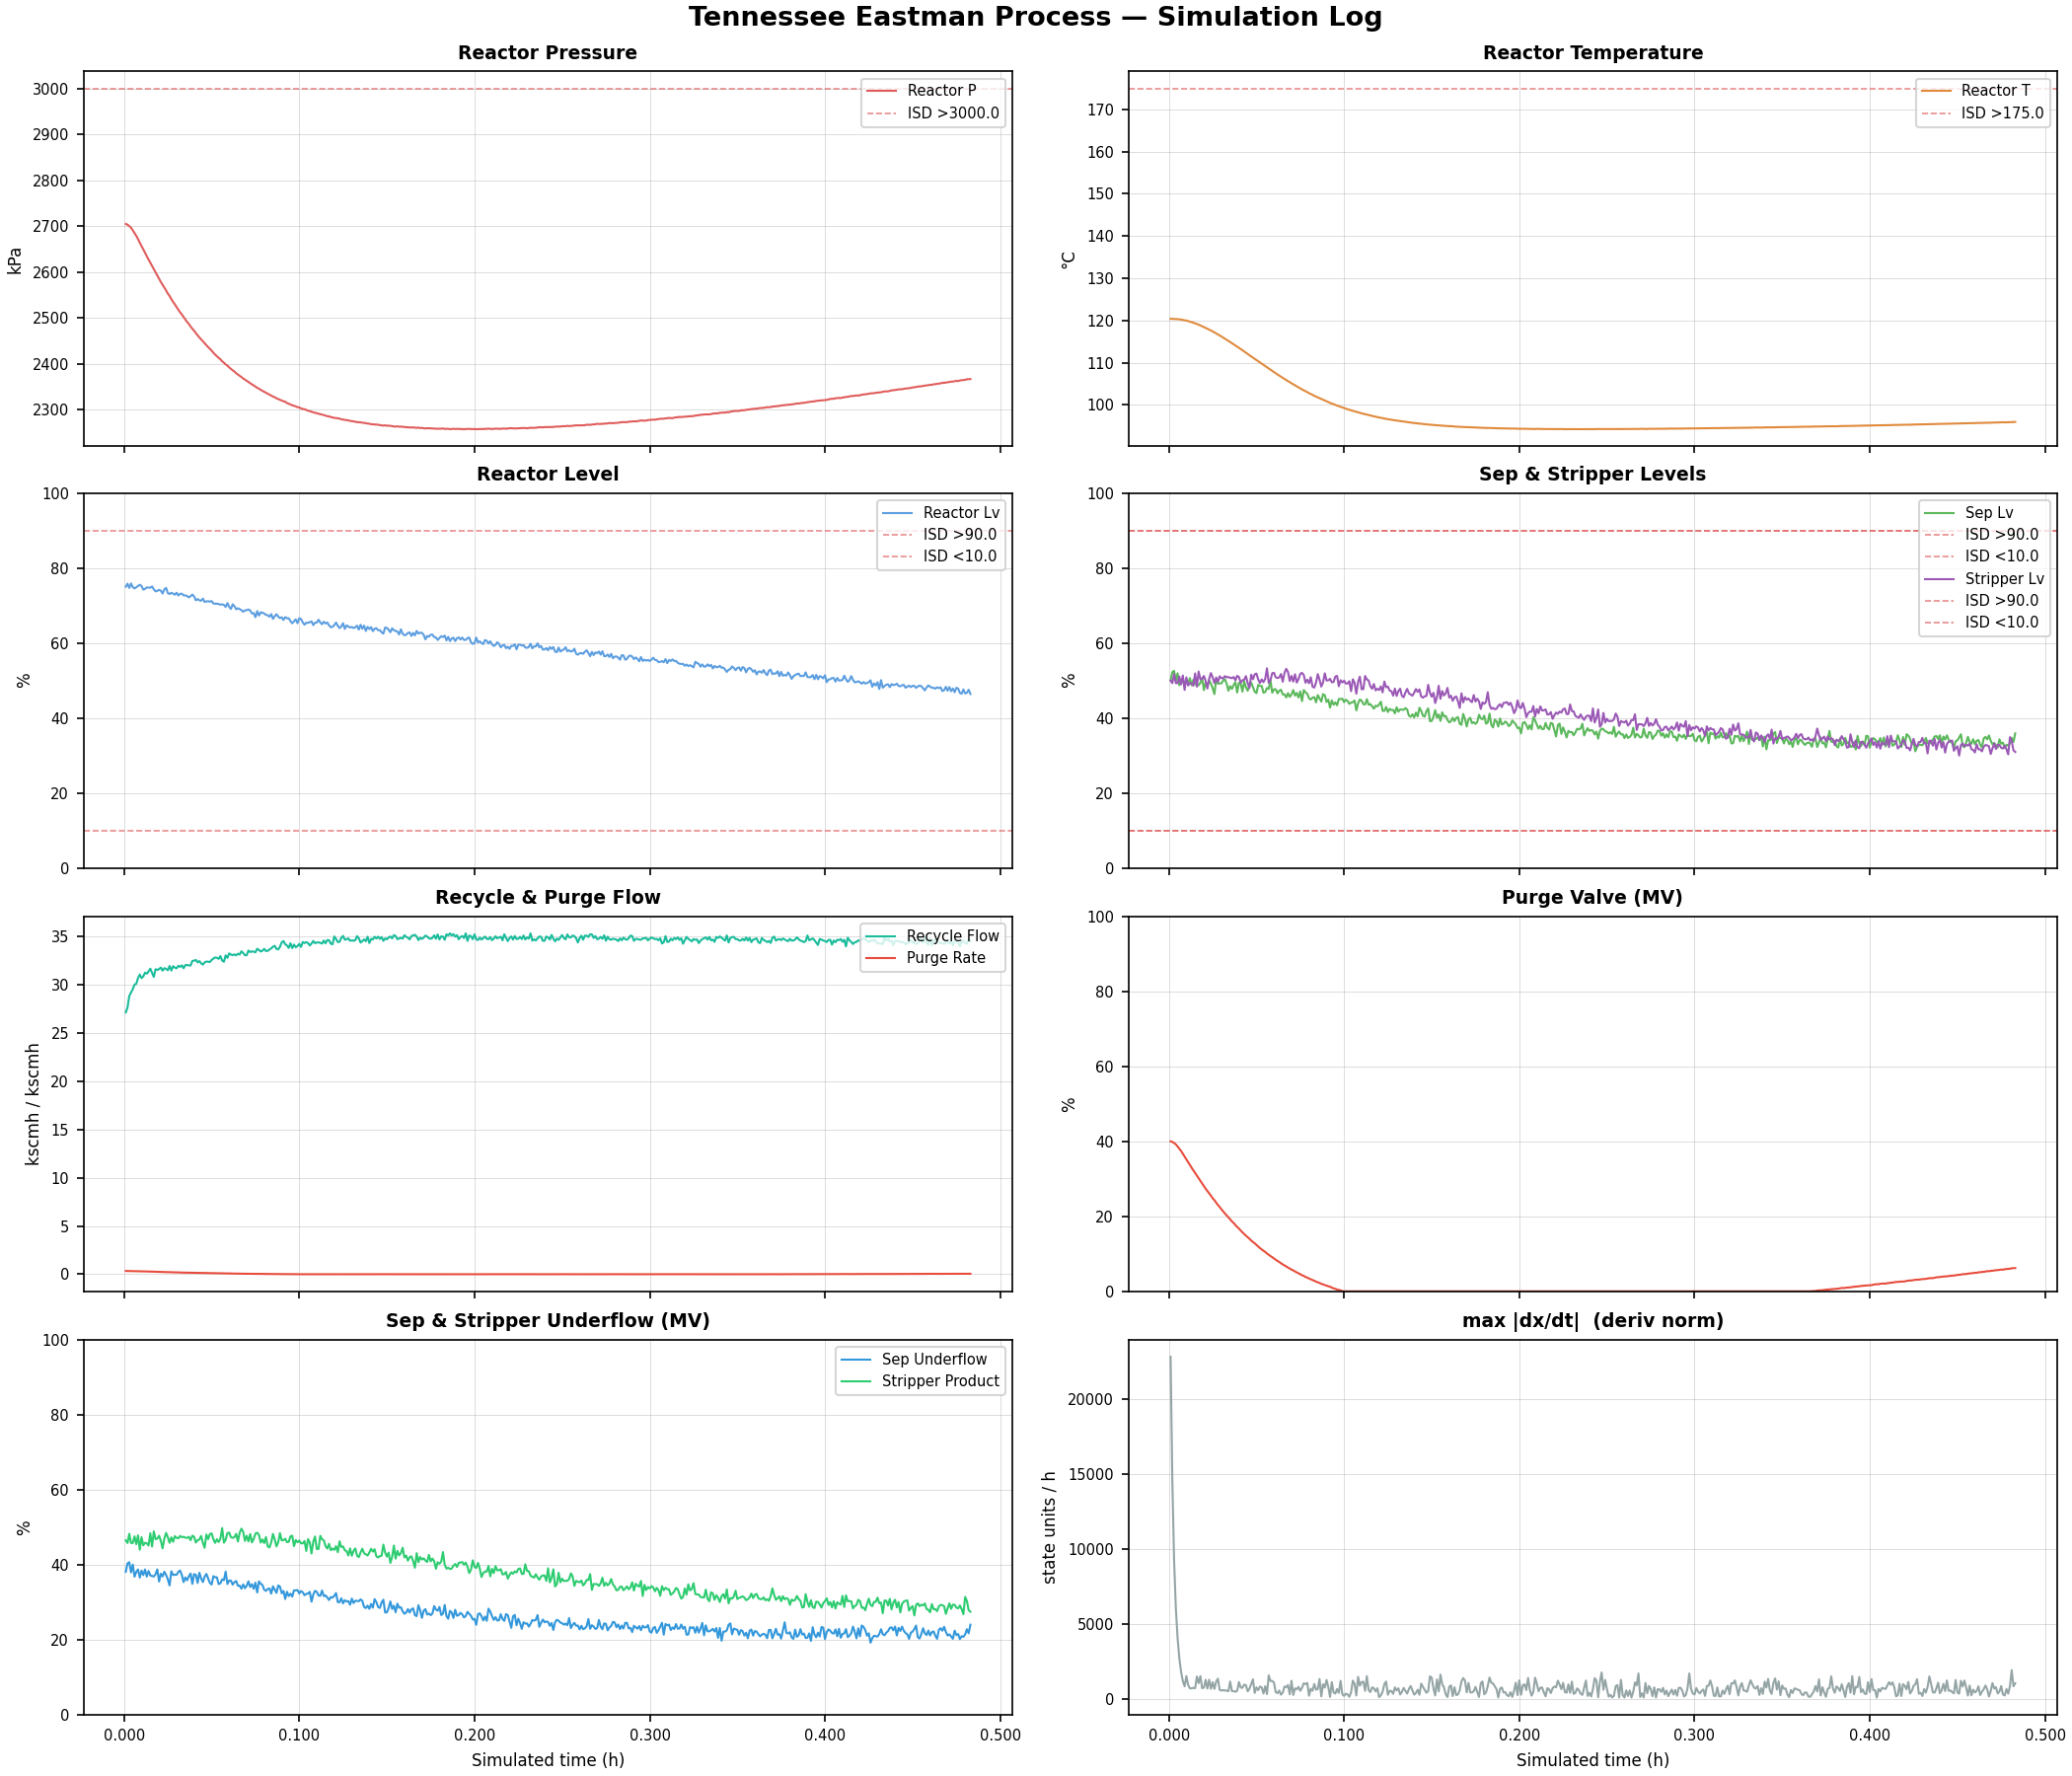

The file beside this chart, header and first rows:
t_h, XMEAS(1), XMEAS(2), XMEAS(3), XMEAS(4), XMEAS(5), XMEAS(6), XMEAS(7), XMEAS(8), XMEAS(9), XMEAS(10), XMEAS(11), XMEAS(12), XMEAS(13), XMEAS(14), XMEAS(15), XMEAS(16), XMEAS(17), XMEAS(18), XMEAS(19), XMEAS(20), XMEAS(21), XMEAS(22), XMV(1)
0.001000, 0.1318, 2303, 2834, 6.207, 27.14, 42.25, 2704, 75, 120.4, 0.3371, 80.1, 49.99, 2633, 25.16, 49.99, 3100, 22.95, 65.75, 230.2, 341.6, 94.6, 77.3, 0.03153
0.002000, 0.07384, 1489, 1789, 4.164, 27.65, 42.46, 2703, 75.8, 120.4, 0.3334, 80.09, 52.24, 2631, 25.33, 49.27, 3094, 22.96, 65.78, 230.8, 342.3, 94.6, 77.28, 0.06305
0.003000, 0.04081, 958, 1186, 2.823, 28.85, 41.67, 2700, 74.66, 120.4, 0.3337, 80.03, 52.55, 2628, 25.92, 51.73, 3086, 22.78, 65.86, 229.5, 342.6, 94.62, 77.28, 0.09458
0.004000, 0.02238, 605.6, 710.9, 1.757, 29.19, 40.9, 2696, 75.88, 120.4, 0.3343, 79.98, 49.83, 2624, 26.45, 49.29, 3078, 23.38, 65.95, 231.7, 343.2, 94.59, 77.29, 0.1261
0.005000, 0.01235, 394.9, 483.9, 1.359, 29.55, 41.39, 2691, 74.87, 120.3, 0.3283, 79.87, 51.93, 2618, 25.65, 49.28, 3068, 22.88, 66.03, 228.5, 343.1, 94.61, 77.31, 0.1576
0.006000, 0.007465, 278.6, 303.5, 0.921, 30.03, 41.2, 2684, 74.55, 120.3, 0.3286, 79.8, 48.69, 2612, 26.12, 51.05, 3058, 22.73, 66.13, 226.2, 343.7, 94.59, 77.32, 0.1892
0.007000, 0.004951, 153.5, 208.4, 0.619, 30.11, 40.51, 2679, 74.86, 120.2, 0.3234, 79.71, 49.97, 2605, 24.99, 48.95, 3049, 23.03, 66.24, 229.7, 343.4, 94.61, 77.29, 0.2207
0.008000, 0.002918, 106.4, 117.7, 0.3498, 30.7, 40.96, 2671, 75.2, 120.1, 0.3165, 79.61, 50.61, 2597, 25.17, 51.31, 3040, 22.56, 66.38, 226.9, 343.5, 94.59, 77.3, 0.2522
0.009000, 0.002375, 69.17, 112.7, 0.3253, 31.07, 40.83, 2663, 75.51, 120.1, 0.3121, 79.5, 48.45, 2589, 25.36, 47.48, 3030, 23.29, 66.47, 224.9, 344.1, 94.58, 77.28, 0.2837
0.01, 0.002201, 49.52, 82.02, 0.1677, 30.7, 40.51, 2656, 75.2, 120, 0.3084, 79.39, 50.34, 2583, 24.57, 50.82, 3020, 22.22, 66.62, 223.1, 344.2, 94.59, 77.31, 0.3153
0.011, -0.000973, 39.95, 49.38, 0.1055, 30.88, 40.38, 2649, 74.2, 119.9, 0.299, 79.28, 49.12, 2575, 25.05, 48.66, 3012, 22.74, 66.76, 224.2, 344.3, 94.61, 77.31, 0.3468
0.012, 0.000366, 52.64, 62.64, 0.02187, 31.27, 40.61, 2642, 74.43, 119.7, 0.2921, 79.17, 50.63, 2567, 24.61, 49.33, 3003, 22.51, 66.91, 221.6, 344.1, 94.6, 77.3, 0.3783
0.013, 0.002974, 46.88, 39.02, 0.1029, 31.15, 40.12, 2634, 74.81, 119.6, 0.2875, 79.07, 48.72, 2559, 25.05, 49.2, 2994, 22.47, 67.01, 220.4, 344.1, 94.6, 77.29, 0.4098
0.014, 0.002434, 72.62, 50.57, 0.1866, 31.4, 40.15, 2627, 74.77, 119.5, 0.2794, 78.97, 50.23, 2552, 24.51, 48.6, 2986, 22.18, 67.16, 222.1, 344.3, 94.62, 77.29, 0.4414
0.015, 0.000342, 54.29, 15.91, 0.06256, 31.68, 40.01, 2620, 74.71, 119.3, 0.2717, 78.87, 49.01, 2544, 25.06, 51.87, 2977, 22.3, 67.32, 219.1, 344.5, 94.6, 77.28, 0.4729
0.016, 0.001902, 42.56, 29.98, 0.1211, 31.26, 40.11, 2613, 75.08, 119.2, 0.2674, 78.76, 48.89, 2537, 24.53, 48.35, 2968, 22.95, 67.44, 217.5, 344.5, 94.61, 77.3, 0.5044
0.017, 0.003920, 16.31, 55.96, 0.1531, 30.82, 39.99, 2606, 74.29, 119, 0.2606, 78.68, 48.73, 2530, 24.58, 52.37, 2960, 22.56, 67.58, 217.8, 343.9, 94.6, 77.3, 0.5359
0.018, 0.000807, 44.52, 35.15, -0.000065, 31.62, 39.81, 2599, 73.75, 118.8, 0.2568, 78.56, 49.37, 2522, 24.2, 50.29, 2951, 23.16, 67.71, 217.9, 343.9, 94.6, 77.31, 0.5675
0.019, 0.001373, 52.26, 40.97, 0.1533, 31.54, 39.99, 2592, 73.91, 118.6, 0.2515, 78.46, 50.65, 2516, 24.52, 50.45, 2943, 22.93, 67.85, 216.1, 344.2, 94.6, 77.3, 0.599
0.02, 0.000030, 18.63, 80.88, 0.05503, 31.64, 39.83, 2585, 74.16, 118.5, 0.2437, 78.37, 47.4, 2508, 24.94, 51.2, 2935, 22.95, 67.94, 215, 344.4, 94.61, 77.31, 0.6305
0.021, 0.001991, 48.76, 30.37, 0.097, 31.79, 39.54, 2578, 73.95, 118.3, 0.2376, 78.28, 49.49, 2502, 23.99, 49.89, 2927, 23.05, 68.11, 212.7, 343.8, 94.59, 77.29, 0.6621
0.022, 0.000467, 31.81, 50.97, 0.02126, 31.47, 39.06, 2572, 73.18, 118.1, 0.2312, 78.18, 48.75, 2496, 24.33, 47.83, 2920, 22.93, 68.2, 211.9, 344.4, 94.58, 77.29, 0.6936
0.023, 0.001871, 36.95, 40.2, 0.06988, 31.73, 39.85, 2566, 74.29, 117.8, 0.2266, 78.07, 50.02, 2489, 24.22, 50.42, 2913, 22.14, 68.34, 215.2, 344.2, 94.6, 77.3, 0.7251
0.024, 0.000615, 43.35, 49.63, 0.135, 31.66, 39.34, 2559, 74.69, 117.6, 0.2196, 77.98, 49.15, 2482, 24.7, 51.97, 2905, 22.64, 68.45, 214, 344.2, 94.6, 77.28, 0.7566
0.025, 0.003111, 30.18, 42.79, 0.1087, 31.51, 39.4, 2553, 73.3, 117.4, 0.2136, 77.88, 47.98, 2476, 24.65, 50.82, 2898, 23.08, 68.57, 210.9, 344.5, 94.59, 77.3, 0.7882
0.026, 0.002573, 30.63, 71.25, 0.08314, 31.96, 39.77, 2547, 73.06, 117.2, 0.2062, 77.8, 46.36, 2470, 24.03, 49.31, 2891, 22.84, 68.68, 210.8, 344.5, 94.61, 77.3, 0.8197
0.027, 0.003013, 41.89, 10.56, 0.1505, 31.48, 38.76, 2541, 73.37, 116.9, 0.2047, 77.69, 50.14, 2463, 22.96, 50.78, 2883, 22.58, 68.81, 213.1, 344.1, 94.6, 77.29, 0.8512
0.028, 0.002442, 25.13, 44.28, 0.05303, 31.94, 39.05, 2535, 73.17, 116.7, 0.1993, 77.59, 49.14, 2458, 24.3, 49.59, 2876, 22.76, 68.9, 207.7, 344.2, 94.6, 77.29, 0.8827
0.029, 0.002474, 49.55, 91.98, 0.1328, 31.79, 38.93, 2529, 72.87, 116.5, 0.1921, 77.51, 49.22, 2452, 24.47, 51.1, 2869, 22.3, 69.01, 208.9, 343.9, 94.59, 77.29, 0.9143
0.03, 0.005922, 22.33, 73.21, 0.132, 31.72, 38.79, 2523, 73.39, 116.2, 0.1864, 77.41, 49.21, 2446, 24.36, 50.64, 2862, 23.08, 69.12, 206.8, 344.2, 94.6, 77.29, 0.9458
0.031, 0.004797, 48.66, 39.53, 0.09292, 31.98, 38.81, 2518, 72.67, 115.9, 0.183, 77.33, 49.97, 2441, 24.24, 50.54, 2856, 22.88, 69.21, 206.2, 344.2, 94.59, 77.31, 0.9773
0.032, 0.005512, 35.73, 64.52, 0.1576, 31.86, 39.17, 2512, 73.11, 115.7, 0.1771, 77.24, 50.34, 2436, 24.64, 51.16, 2850, 22.73, 69.32, 207.6, 343.9, 94.6, 77.28, 1.009
0.033, 0.006080, 70.72, 89.73, 0.1183, 32.02, 38.98, 2507, 73.14, 115.4, 0.1749, 77.14, 49.15, 2430, 24.99, 50.84, 2843, 22.98, 69.43, 205.7, 344.1, 94.59, 77.3, 1.04
0.034, 0.005713, 60.82, 34.72, 0.1673, 31.72, 39.06, 2502, 72.69, 115.2, 0.1681, 77.05, 47.25, 2424, 24.38, 50.91, 2837, 22.97, 69.47, 204.2, 344.1, 94.6, 77.3, 1.072
0.035, 0.002424, 57.21, 61.05, 0.09656, 32.05, 38.96, 2496, 72.68, 114.9, 0.1644, 76.98, 48.5, 2419, 23.48, 50.72, 2831, 22.84, 69.6, 203.7, 343.8, 94.6, 77.27, 1.103
0.036, 0.005024, 57.09, 110.3, 0.1984, 32.06, 39.27, 2491, 72.52, 114.6, 0.1603, 76.87, 47.74, 2414, 23.69, 50.61, 2825, 22.88, 69.71, 203.3, 344.2, 94.61, 77.3, 1.135
0.037, 0.005528, 57.64, 80.01, 0.1151, 32.02, 38.7, 2486, 72.14, 114.4, 0.1554, 76.78, 48.8, 2409, 23.57, 50.93, 2819, 22.84, 69.8, 203.4, 344.2, 94.6, 77.31, 1.166
0.038, 0.004346, 92.06, 109.8, 0.1886, 32, 38.89, 2481, 72.46, 114.1, 0.1516, 76.69, 49.53, 2404, 23.89, 50.02, 2813, 22.86, 69.87, 202.1, 344.1, 94.62, 77.28, 1.198
0.039, 0.003092, 49.52, 97.09, 0.2114, 32.48, 38.35, 2476, 72.91, 113.8, 0.1479, 76.59, 46.78, 2399, 24.55, 51.24, 2808, 22.72, 69.96, 202.2, 344.3, 94.6, 77.3, 1.23
0.04, 0.003379, 53.21, 115.6, 0.1254, 32.51, 38.73, 2472, 72.4, 113.5, 0.143, 76.5, 49.38, 2394, 23.49, 50.93, 2802, 22.74, 70.05, 200.5, 344, 94.6, 77.28, 1.261
0.041, 0.003218, 82.33, 62.81, 0.1229, 32.58, 38.3, 2466, 71.36, 113.2, 0.1399, 76.4, 49.18, 2390, 24.08, 49.4, 2796, 22.83, 70.14, 199.8, 343.9, 94.59, 77.31, 1.293
0.042, 0.005422, 62.06, 78.31, 0.1462, 32.34, 38.08, 2462, 71.71, 112.9, 0.1345, 76.31, 47.02, 2385, 24.04, 50.05, 2791, 22.29, 70.21, 199.2, 344.3, 94.61, 77.3, 1.324
0.043, 0.006803, 61.58, 103.7, 0.1873, 32.46, 38.26, 2457, 71.38, 112.7, 0.132, 76.23, 49.75, 2380, 23.44, 50.19, 2786, 22.54, 70.29, 200.5, 344.4, 94.59, 77.28, 1.356
0.044, 0.005375, 60.09, 80.42, 0.2385, 32.23, 38.59, 2453, 71.27, 112.4, 0.1253, 76.14, 48.22, 2376, 24.29, 51.16, 2780, 22.55, 70.38, 199.2, 343.9, 94.59, 77.29, 1.387
0.045, 0.003950, 36.78, 104.1, 0.1919, 32.09, 38.41, 2449, 71.82, 112.1, 0.1211, 76.04, 47.25, 2371, 23.89, 49.32, 2775, 22.7, 70.46, 200.5, 344.5, 94.61, 77.28, 1.419
0.046, 0.004139, 60.82, 138.4, 0.1898, 32.33, 38.1, 2444, 70.95, 111.8, 0.119, 75.94, 48.71, 2367, 23.46, 47.99, 2771, 22.36, 70.54, 196.7, 344, 94.59, 77.29, 1.45
0.047, 0.006356, 75.41, 146.8, 0.2244, 32.41, 38.05, 2440, 71.08, 111.5, 0.1136, 75.87, 49.44, 2363, 23.91, 51.54, 2765, 21.98, 70.61, 198.5, 343.5, 94.6, 77.3, 1.482
0.048, 0.003814, 77.73, 70.76, 0.1877, 32.4, 38.23, 2436, 71.12, 111.2, 0.1144, 75.78, 48.26, 2359, 24.1, 50.31, 2760, 22.27, 70.67, 199.5, 344.2, 94.6, 77.3, 1.513
0.049, 0.006524, 64.98, 93.99, 0.1721, 32.37, 38.4, 2432, 71.02, 110.9, 0.1083, 75.67, 47.04, 2355, 23.96, 51.63, 2756, 22.41, 70.73, 194.2, 343.9, 94.59, 77.29, 1.545
0.05, 0.005299, 88.34, 114, 0.2696, 32.58, 38.1, 2428, 71.17, 110.6, 0.1034, 75.58, 46.61, 2351, 23.46, 51.85, 2751, 22.81, 70.84, 194.6, 344.1, 94.6, 77.3, 1.576
0.051, 0.004152, 72.99, 138.4, 0.2226, 32.72, 37.93, 2424, 70.52, 110.3, 0.104, 75.49, 48.83, 2347, 22.88, 50.28, 2746, 23.19, 70.88, 196.4, 344.2, 94.61, 77.31, 1.608
0.052, 0.008295, 70.13, 108.6, 0.1731, 32.84, 38.06, 2420, 70.47, 110, 0.1014, 75.39, 48.53, 2343, 23.67, 49.31, 2742, 22.75, 70.94, 197.8, 344.2, 94.6, 77.29, 1.639
0.053, 0.006140, 94.94, 98.37, 0.2133, 32.8, 38.05, 2416, 70.45, 109.7, 0.09906, 75.32, 48.54, 2340, 23.59, 50.29, 2738, 22.35, 71.03, 194.5, 344, 94.62, 77.3, 1.671
0.054, 0.006501, 108.6, 93.14, 0.2355, 32.7, 38.08, 2412, 70.39, 109.5, 0.09183, 75.23, 46.73, 2336, 23.78, 49.54, 2734, 22.32, 71.07, 195.1, 344, 94.59, 77.3, 1.702
0.055, 0.007389, 108.3, 100.5, 0.2319, 32.98, 37.89, 2409, 70.2, 109.2, 0.08923, 75.14, 46.93, 2333, 23.09, 50.42, 2729, 22.21, 71.13, 194, 344.7, 94.59, 77.3, 1.734
0.056, 0.004418, 73.28, 150, 0.2446, 32.52, 37.67, 2405, 70.31, 108.9, 0.08803, 75.03, 47.99, 2329, 23.01, 53.24, 2725, 22.41, 71.2, 193, 344, 94.6, 77.3, 1.765
0.057, 0.007599, 108.7, 161.3, 0.1657, 32.39, 38.22, 2402, 70.14, 108.6, 0.08709, 74.95, 47.75, 2326, 23.17, 49.37, 2722, 23.16, 71.25, 193.5, 344.4, 94.59, 77.3, 1.797
0.058, 0.006545, 85.64, 119.8, 0.2376, 33.06, 37.83, 2398, 69.6, 108.3, 0.08195, 74.88, 50.05, 2322, 23.33, 50.14, 2717, 22.48, 71.3, 193.6, 344.3, 94.6, 77.3, 1.829
0.059, 0.007669, 109.4, 121.2, 0.2524, 32.79, 38.15, 2396, 70.63, 108, 0.0786, 74.79, 46.74, 2319, 24.17, 51.93, 2714, 22.42, 71.36, 191.4, 344.5, 94.59, 77.28, 1.86
0.06, 0.006583, 87.19, 150.9, 0.2522, 33.26, 37.89, 2392, 69.65, 107.8, 0.0756, 74.69, 47.65, 2316, 23.16, 52.05, 2710, 22.52, 71.42, 190.8, 344.2, 94.61, 77.31, 1.892
... 423 more rows
